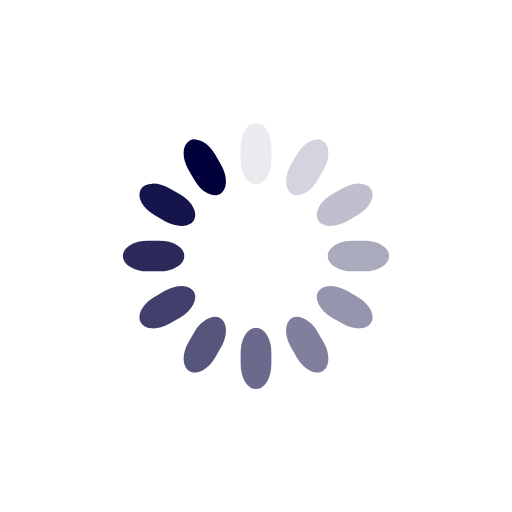
t = 0.00 s
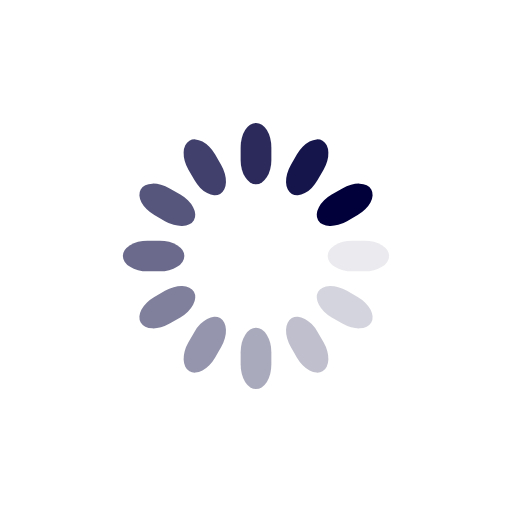
t = 0.25 s
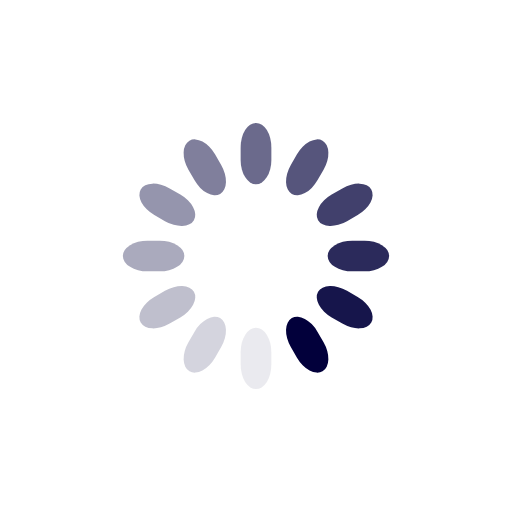
t = 0.50 s
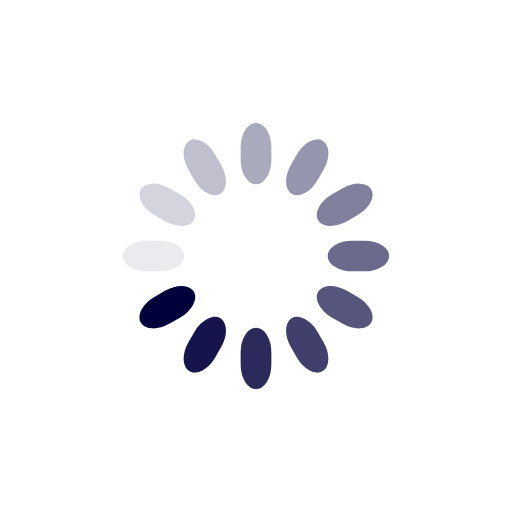
t = 0.75 s

The animated SVG that drew these frames (rendered in a browser with its animation timeline set to each time). Animation: 12 SMIL elements (animate=12); one cycle of 1.00 s, repeats indefinitely.

<svg class="lds-spinner" id="spinner"  xmlns="http://www.w3.org/2000/svg" xmlns:xlink="http://www.w3.org/1999/xlink" viewBox="0 0 100 100" preserveAspectRatio="xMidYMid" style="background: none;"><g transform="rotate(0 50 50)">
  <rect x="47" y="24" rx="9.4" ry="4.8" width="6" height="12" fill="#02003b">
    <animate attributeName="opacity" values="1;0" keyTimes="0;1" dur="1s" begin="-0.9166666666666666s" repeatCount="indefinite"></animate>
  </rect>
</g><g transform="rotate(30 50 50)">
  <rect x="47" y="24" rx="9.4" ry="4.8" width="6" height="12" fill="#02003b">
    <animate attributeName="opacity" values="1;0" keyTimes="0;1" dur="1s" begin="-0.8333333333333334s" repeatCount="indefinite"></animate>
  </rect>
</g><g transform="rotate(60 50 50)">
  <rect x="47" y="24" rx="9.4" ry="4.8" width="6" height="12" fill="#02003b">
    <animate attributeName="opacity" values="1;0" keyTimes="0;1" dur="1s" begin="-0.75s" repeatCount="indefinite"></animate>
  </rect>
</g><g transform="rotate(90 50 50)">
  <rect x="47" y="24" rx="9.4" ry="4.8" width="6" height="12" fill="#02003b">
    <animate attributeName="opacity" values="1;0" keyTimes="0;1" dur="1s" begin="-0.6666666666666666s" repeatCount="indefinite"></animate>
  </rect>
</g><g transform="rotate(120 50 50)">
  <rect x="47" y="24" rx="9.4" ry="4.8" width="6" height="12" fill="#02003b">
    <animate attributeName="opacity" values="1;0" keyTimes="0;1" dur="1s" begin="-0.5833333333333334s" repeatCount="indefinite"></animate>
  </rect>
</g><g transform="rotate(150 50 50)">
  <rect x="47" y="24" rx="9.4" ry="4.8" width="6" height="12" fill="#02003b">
    <animate attributeName="opacity" values="1;0" keyTimes="0;1" dur="1s" begin="-0.5s" repeatCount="indefinite"></animate>
  </rect>
</g><g transform="rotate(180 50 50)">
  <rect x="47" y="24" rx="9.4" ry="4.8" width="6" height="12" fill="#02003b">
    <animate attributeName="opacity" values="1;0" keyTimes="0;1" dur="1s" begin="-0.4166666666666667s" repeatCount="indefinite"></animate>
  </rect>
</g><g transform="rotate(210 50 50)">
  <rect x="47" y="24" rx="9.4" ry="4.8" width="6" height="12" fill="#02003b">
    <animate attributeName="opacity" values="1;0" keyTimes="0;1" dur="1s" begin="-0.3333333333333333s" repeatCount="indefinite"></animate>
  </rect>
</g><g transform="rotate(240 50 50)">
  <rect x="47" y="24" rx="9.4" ry="4.8" width="6" height="12" fill="#02003b">
    <animate attributeName="opacity" values="1;0" keyTimes="0;1" dur="1s" begin="-0.25s" repeatCount="indefinite"></animate>
  </rect>
</g><g transform="rotate(270 50 50)">
  <rect x="47" y="24" rx="9.4" ry="4.8" width="6" height="12" fill="#02003b">
    <animate attributeName="opacity" values="1;0" keyTimes="0;1" dur="1s" begin="-0.16666666666666666s" repeatCount="indefinite"></animate>
  </rect>
</g><g transform="rotate(300 50 50)">
  <rect x="47" y="24" rx="9.4" ry="4.8" width="6" height="12" fill="#02003b">
    <animate attributeName="opacity" values="1;0" keyTimes="0;1" dur="1s" begin="-0.08333333333333333s" repeatCount="indefinite"></animate>
  </rect>
</g><g transform="rotate(330 50 50)">
  <rect x="47" y="24" rx="9.4" ry="4.8" width="6" height="12" fill="#02003b">
    <animate attributeName="opacity" values="1;0" keyTimes="0;1" dur="1s" begin="0s" repeatCount="indefinite"></animate>
  </rect>
</g></svg>
